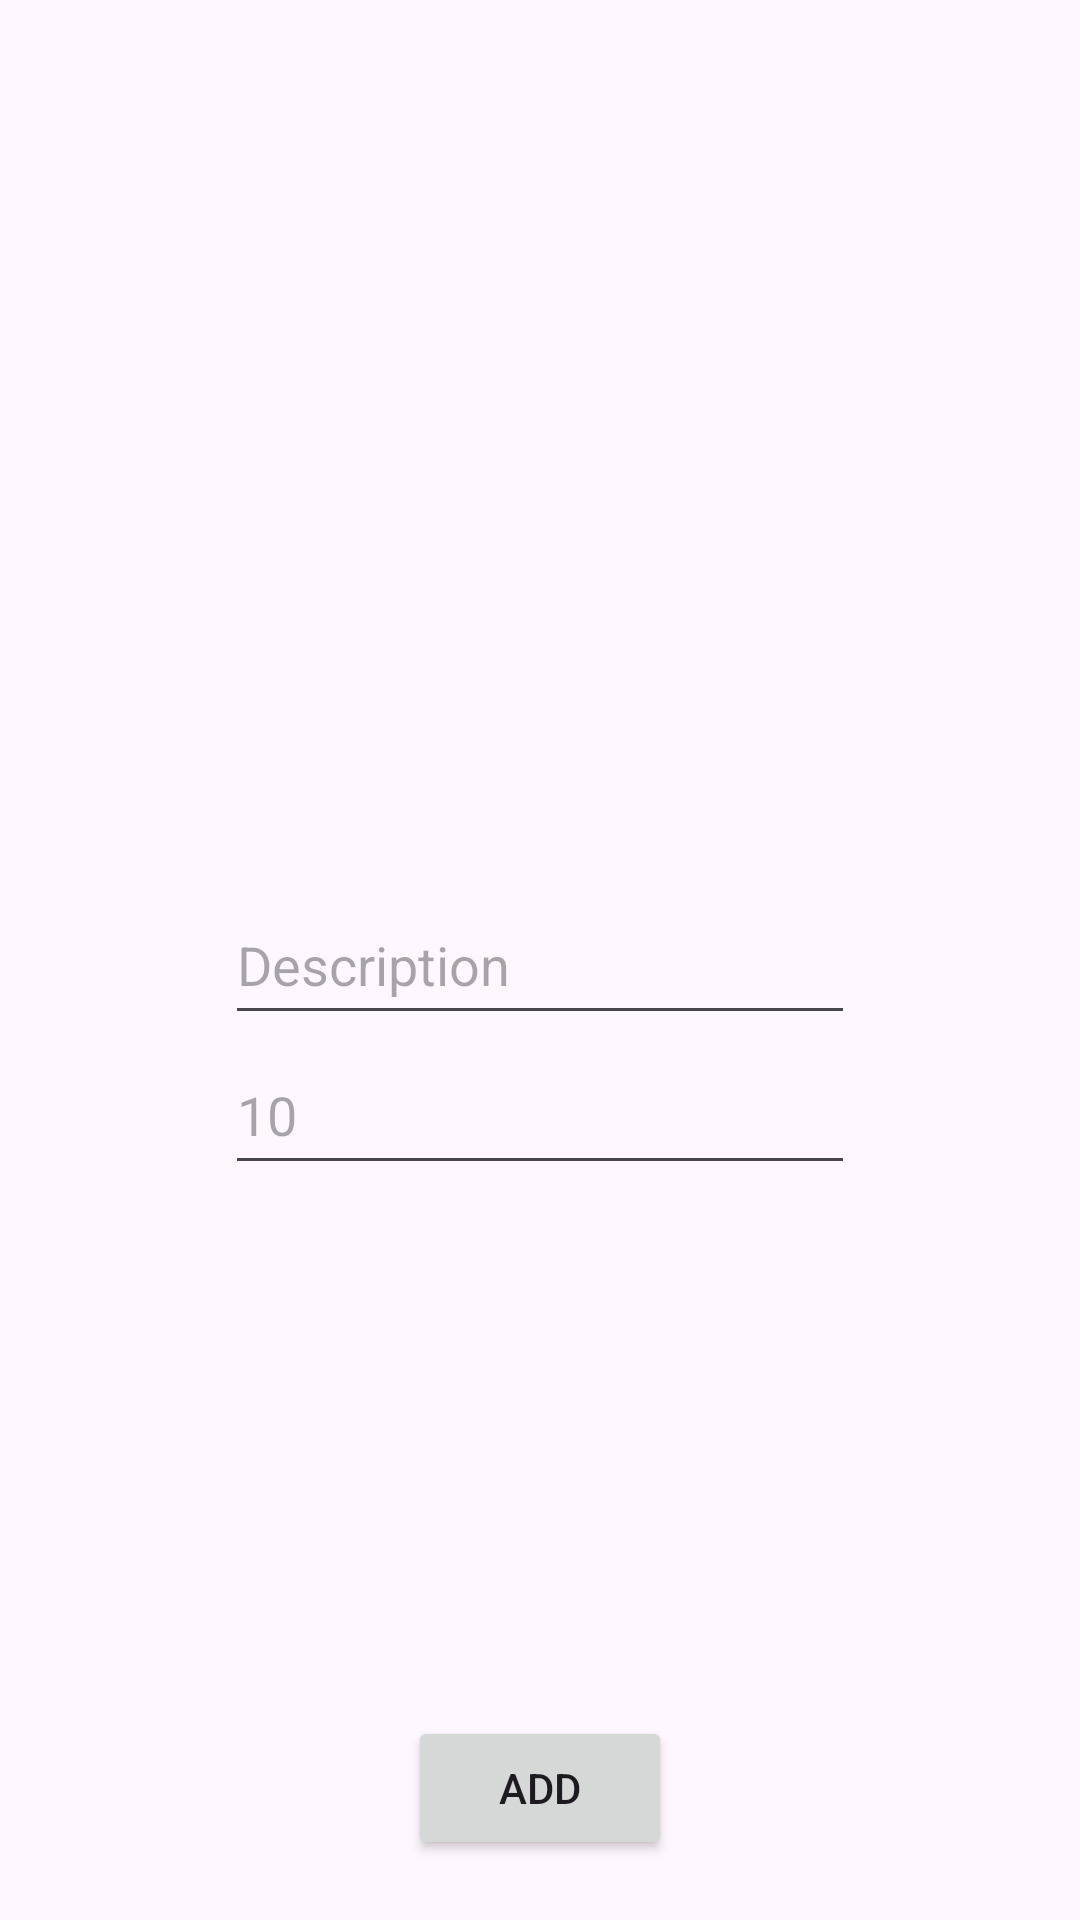

Here is an Android app screen rendered from its layout file. Give the layout XML and the strings, colors and styles it references.
<!-- AndroidManifest.xml: activity theme Theme.DoAndReward -->
<!-- res/layout/activity_add_objective.xml -->
<?xml version="1.0" encoding="utf-8"?>
<androidx.constraintlayout.widget.ConstraintLayout xmlns:android="http://schemas.android.com/apk/res/android"
    xmlns:app="http://schemas.android.com/apk/res-auto"
    xmlns:tools="http://schemas.android.com/tools"
    android:layout_width="match_parent"
    android:layout_height="match_parent"
    android:autofillHints="50"
    tools:context=".AddObjectiveActivity">

    <Button
        android:id="@+id/btn_add"
        android:layout_width="wrap_content"
        android:layout_height="wrap_content"
        android:layout_marginBottom="20dp"
        android:onClick="addObjective"
        android:text="@string/add"
        app:layout_constraintBottom_toBottomOf="parent"
        app:layout_constraintEnd_toEndOf="parent"
        app:layout_constraintStart_toStartOf="parent" />

    <EditText
        android:id="@+id/txt_objective_description"
        android:layout_width="wrap_content"
        android:layout_height="wrap_content"
        android:ems="10"
        android:hint="@string/description"
        android:inputType="text"
        android:minHeight="50dp"
        android:minWidth="50dp"
        app:layout_constraintBottom_toBottomOf="parent"
        app:layout_constraintEnd_toEndOf="parent"
        app:layout_constraintStart_toStartOf="parent"
        app:layout_constraintTop_toTopOf="parent" />

    <EditText
        android:id="@+id/txt_objective_prize"
        android:layout_width="wrap_content"
        android:layout_height="wrap_content"
        android:inputType="number"
        android:minHeight="50dp"
        android:minWidth="50dp"
        android:hint="@string/numeric_hint"
        android:ems="10"
        app:layout_constraintEnd_toEndOf="parent"
        app:layout_constraintStart_toStartOf="parent"
        app:layout_constraintTop_toBottomOf="@+id/txt_objective_description" />

</androidx.constraintlayout.widget.ConstraintLayout>
<!-- resources referenced by this layout -->
<resources>
  <string name="add">Add</string>
  <string name="description">Description</string>
  <string name="numeric_hint">10</string>
  <style name="Theme.DoAndReward" parent="Base.Theme.DoAndReward" />
  <style name="Base.Theme.DoAndReward" parent="Theme.Material3.DayNight.NoActionBar">
          
          
      </style>
</resources>
